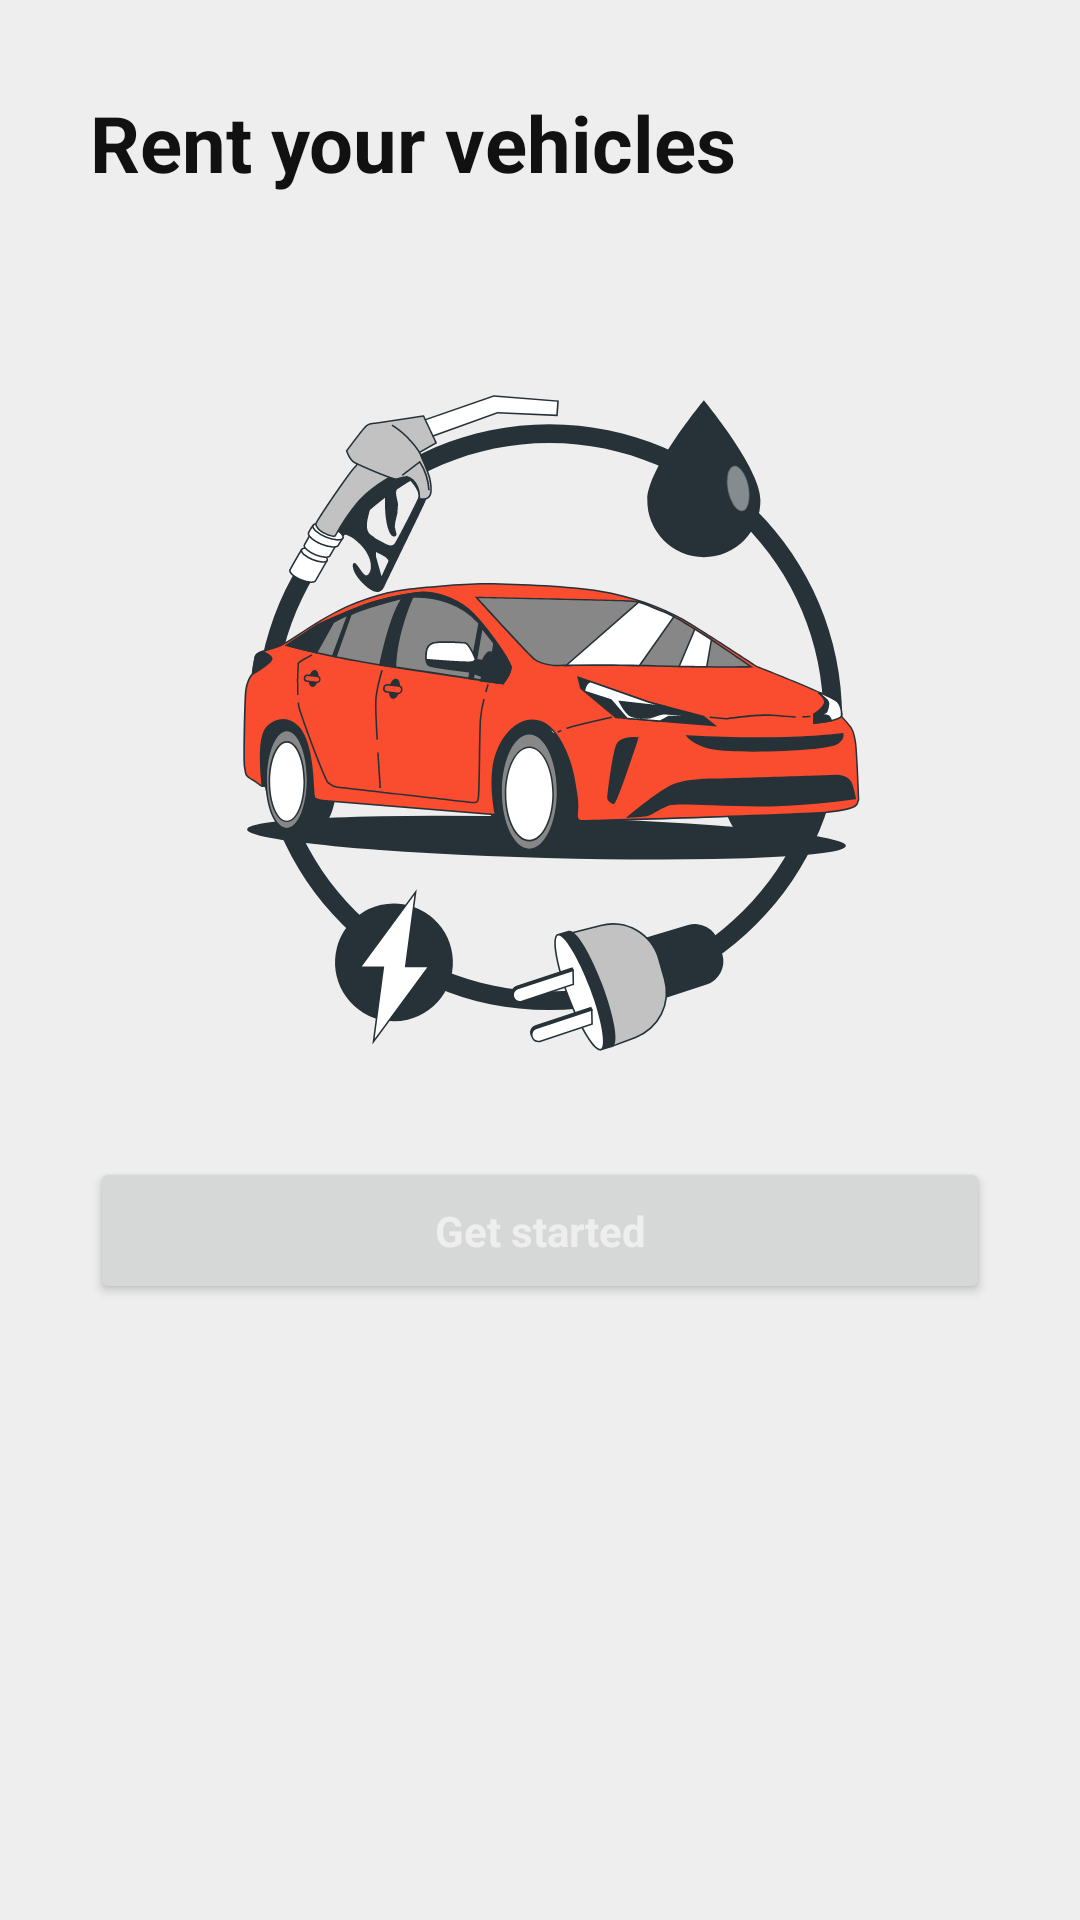

Here is an Android app screen rendered from its layout file. Give the layout XML and the strings, colors and styles it references.
<!-- AndroidManifest.xml: application theme Theme.Autoshare -->
<!-- res/layout/add_fragment.xml -->
<?xml version="1.0" encoding="utf-8"?>
<RelativeLayout xmlns:android="http://schemas.android.com/apk/res/android"
    xmlns:tools="http://schemas.android.com/tools"
    android:layout_width="match_parent"
    android:layout_height="match_parent"
    android:background="@color/app_white"
    tools:context=".ui.home.add.AddFragment">

    <TextView
        android:id="@+id/tv_heading"
        style="@style/HeadingsStyle"
        android:layout_width="match_parent"
        android:layout_height="wrap_content"
        android:layout_alignParentTop="true"
        android:layout_marginHorizontal="30dp"
        android:text="@string/rent_your_vehicles" />


    <ImageView
        android:id="@+id/iv_car"
        android:layout_width="wrap_content"
        android:layout_height="400dp"
        android:layout_below="@id/tv_heading"
        android:layout_marginTop="-30dp"
        android:padding="50dp"
        android:src="@drawable/ic_rent" />

    <Button
        android:id="@+id/button"
        style="@style/ButtonsStyle"
        android:layout_width="match_parent"
        android:layout_height="wrap_content"
        android:layout_below="@id/iv_car"
        android:layout_marginTop="-50dp"
        android:text="Get started" />

</RelativeLayout>
<!-- resources referenced by this layout -->
<resources>
  <color name="app_white">#eeeeee</color>
  <!-- drawable ic_rent: vector/xml drawable (drawable, 41548 chars, omitted) -->
  <string name="rent_your_vehicles">Rent your vehicles</string>
  <style name="ButtonsStyle" parent="Theme.Autoshare">
          <item name="background">@drawable/rounded_corners_box_white</item>
          <item name="android:padding">15dp</item>
          <item name="android:textColor">@color/app_white</item>
          <item name="drawableTint">@color/dark_red</item>
          <item name="android:textStyle">bold</item>
          <item name="android:textSize">14sp</item>
          <item name="android:layout_width">match_parent</item>
          <item name="android:layout_height">wrap_content</item>
          <item name="android:layout_marginStart">30dp</item>
          <item name="android:layout_marginEnd">30dp</item>
      </style>
  <style name="HeadingsStyle" parent="Theme.Autoshare">
          <item name="android:layout_width">wrap_content</item>
          <item name="android:layout_height">wrap_content</item>
          <item name="android:layout_marginTop">30dp</item>
          <item name="android:textSize">26sp</item>
          <item name="android:textColor">@color/dark_grey</item>
          <item name="android:textStyle">bold</item>
      </style>
  <style name="Theme.Autoshare" parent="Theme.MaterialComponents.Light.NoActionBar">
          
          <item name="colorPrimary">#bf0000</item>
          <item name="colorPrimaryVariant">#870000</item>
          <item name="colorOnPrimary">#dddddd</item>
          <item name="colorSurface">#eeeeee</item>
          <item name="colorError">#fa4c2e</item>
          
          <item name="colorSecondary">#444444</item>
          <item name="colorSecondaryVariant">#1d1d1d</item>
          <item name="colorOnSecondary">#111111</item>
          
          <item name="android:statusBarColor" tools:targetApi="l">#bf0000</item>
          
  
          <item name="colorPrimaryDark">#870000</item>
  
          <item name="android:windowDrawsSystemBarBackgrounds">true</item>
  
      </style>
  <!-- drawable rounded_corners_box_white (drawable) -->
  <?xml version="1.0" encoding="utf-8"?>
  <shape xmlns:android="http://schemas.android.com/apk/res/android">
      <solid android:color="@color/app_white"/>
      <corners android:radius="12dp"/>
      <padding android:left="0dp" android:top="0dp" android:right="0dp" android:bottom="0dp" />
  </shape>
  <color name="dark_red">#870000</color>
  <color name="dark_grey">#111111</color>
</resources>
